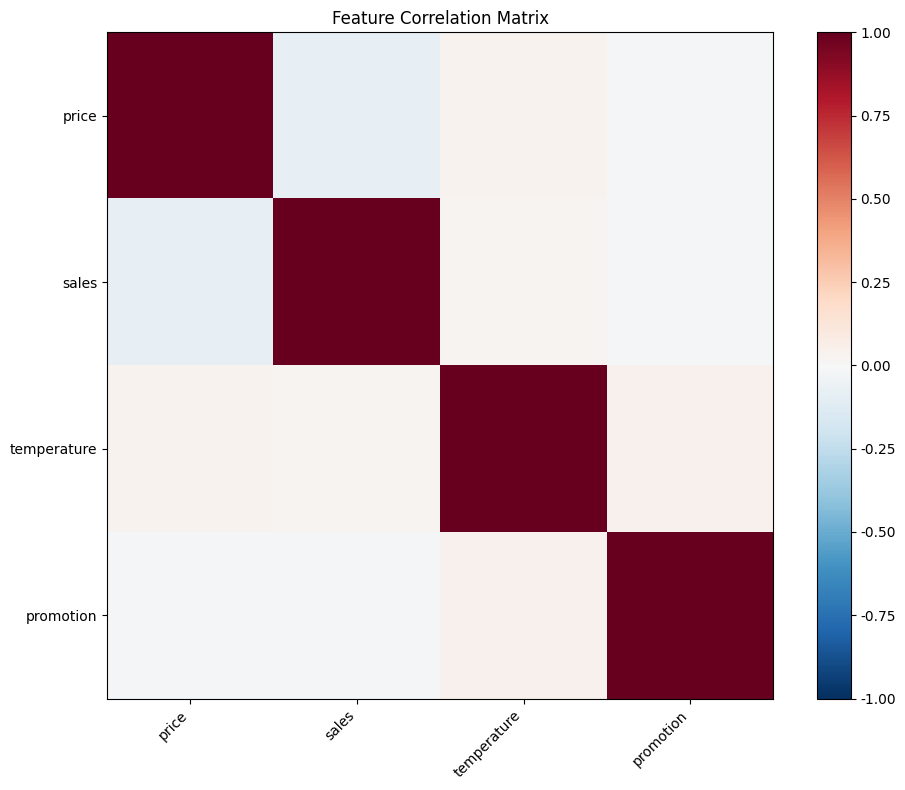

Here is the Python script that generated this plot: (Note: this script raises an exception after producing the figure.)
"""
探索性数据分析(EDA)自动报告模板
来源: 高教杯优秀论文通用方法
适用问题: 数据理解、数据质量检查、特征分析
输入: pandas DataFrame
输出: EDA报告、可视化图表
"""

import numpy as np
import pandas as pd
import matplotlib.pyplot as plt
import matplotlib
matplotlib.rcParams['font.sans-serif'] = ['SimHei', 'DejaVu Sans']
matplotlib.rcParams['axes.unicode_minus'] = False
from typing import Optional, Tuple, Dict, List
import warnings
warnings.filterwarnings('ignore')


class EDAReport:
    """
    探索性数据分析自动报告生成器
    
    Parameters
    ----------
    df : DataFrame
        原始数据
    target : str
        目标变量列名（可选）
    """
    
    def __init__(self, df: pd.DataFrame, target: Optional[str] = None):
        self.df = df.copy()
        self.target = target
        self.report = []
    
    def basic_info(self):
        """基础信息"""
        self.report.append("=" * 60)
        self.report.append("一、基础信息")
        self.report.append("=" * 60)
        
        self.report.append(f"\n样本数量: {len(self.df)}")
        self.report.append(f"特征数量: {len(self.df.columns)}")
        self.report.append(f"\n列名列表:")
        for i, col in enumerate(self.df.columns):
            dtype = self.df[col].dtype
            nunique = self.df[col].nunique()
            self.report.append(f"  {i+1}. {col} ({dtype}, {nunique}个唯一值)")
        
        return self
    
    def missing_analysis(self):
        """缺失值分析"""
        self.report.append("\n" + "=" * 60)
        self.report.append("二、缺失值分析")
        self.report.append("=" * 60)
        
        missing = self.df.isnull().sum()
        missing_pct = (missing / len(self.df)) * 100
        
        missing_df = pd.DataFrame({
            '缺失数量': missing,
            '缺失比例(%)': missing_pct
        })
        missing_df = missing_df[missing_df['缺失数量'] > 0].sort_values('缺失比例(%)', ascending=False)
        
        if len(missing_df) > 0:
            self.report.append(f"\n存在缺失值的列: {len(missing_df)}")
            for col, row in missing_df.iterrows():
                self.report.append(f"  {col}: {int(row['缺失数量'])} ({row['缺失比例(%)']:.2f}%)")
        else:
            self.report.append("\n无缺失值")
        
        return self
    
    def statistical_summary(self):
        """统计摘要"""
        self.report.append("\n" + "=" * 60)
        self.report.append("三、统计摘要")
        self.report.append("=" * 60)
        
        numeric_cols = self.df.select_dtypes(include=[np.number]).columns
        
        if len(numeric_cols) > 0:
            desc = self.df[numeric_cols].describe()
            self.report.append(f"\n数值特征 ({len(numeric_cols)}个):")
            self.report.append(desc.to_string())
        
        cat_cols = self.df.select_dtypes(include=['object', 'category']).columns
        if len(cat_cols) > 0:
            self.report.append(f"\n类别特征 ({len(cat_cols)}个):")
            for col in cat_cols:
                value_counts = self.df[col].value_counts().head(10)
                self.report.append(f"\n  {col} (前10):")
                for val, count in value_counts.items():
                    self.report.append(f"    {val}: {count}")
        
        return self
    
    def correlation_analysis(self, figsize: Tuple[int, int] = (10, 8)):
        """相关性分析"""
        self.report.append("\n" + "=" * 60)
        self.report.append("四、相关性分析")
        self.report.append("=" * 60)
        
        numeric_cols = self.df.select_dtypes(include=[np.number]).columns
        
        if len(numeric_cols) > 1:
            corr_matrix = self.df[numeric_cols].corr()
            
            # 高相关性对
            high_corr = []
            for i in range(len(corr_matrix.columns)):
                for j in range(i+1, len(corr_matrix.columns)):
                    if abs(corr_matrix.iloc[i, j]) > 0.7:
                        high_corr.append((
                            corr_matrix.columns[i],
                            corr_matrix.columns[j],
                            corr_matrix.iloc[i, j]
                        ))
            
            if high_corr:
                self.report.append(f"\n高相关性特征对 (|r| > 0.7):")
                for col1, col2, corr in high_corr:
                    self.report.append(f"  {col1} <-> {col2}: {corr:.4f}")
            
            # 绘制热力图
            fig, ax = plt.subplots(figsize=figsize)
            im = ax.imshow(corr_matrix, cmap='RdBu_r', vmin=-1, vmax=1)
            ax.set_xticks(range(len(corr_matrix.columns)))
            ax.set_yticks(range(len(corr_matrix.columns)))
            ax.set_xticklabels(corr_matrix.columns, rotation=45, ha='right')
            ax.set_yticklabels(corr_matrix.columns)
            plt.colorbar(im, ax=ax)
            ax.set_title('Feature Correlation Matrix')
            plt.tight_layout()
            plt.savefig('figures/correlation_matrix.png', dpi=150, bbox_inches='tight')
            plt.close()
        
        return self
    
    def distribution_analysis(self, n_cols: int = 3, figsize: Tuple[int, int] = (15, 10)):
        """分布分析"""
        self.report.append("\n" + "=" * 60)
        self.report.append("五、分布分析")
        self.report.append("=" * 60)
        
        numeric_cols = self.df.select_dtypes(include=[np.number]).columns
        
        if len(numeric_cols) > 0:
            n_rows = (len(numeric_cols) + n_cols - 1) // n_cols
            fig, axes = plt.subplots(n_rows, n_cols, figsize=figsize)
            if n_rows == 1:
                axes = axes.reshape(1, -1)
            
            for idx, col in enumerate(numeric_cols):
                row, col_idx = idx // n_cols, idx % n_cols
                ax = axes[row, col_idx]
                
                self.df[col].hist(bins=30, ax=ax, edgecolor='black', alpha=0.7)
                ax.set_title(col)
                ax.grid(True, alpha=0.3)
                
                # 正态性检验
                from scipy.stats import shapiro
                if len(self.df[col].dropna()) >= 3:
                    stat, p_value = shapiro(self.df[col].dropna()[:5000])
                    ax.text(0.05, 0.95, f'p={p_value:.4f}', transform=ax.transAxes, 
                           verticalalignment='top', bbox=dict(boxstyle='round', facecolor='wheat', alpha=0.5))
            
            # 隐藏多余的子图
            for idx in range(len(numeric_cols), n_rows * n_cols):
                row, col_idx = idx // n_cols, idx % n_cols
                axes[row, col_idx].set_visible(False)
            
            plt.tight_layout()
            plt.savefig('figures/distribution_analysis.png', dpi=150, bbox_inches='tight')
            plt.close()
        
        return self
    
    def outlier_detection(self, method: str = 'iqr'):
        """异常值检测"""
        self.report.append("\n" + "=" * 60)
        self.report.append("六、异常值检测")
        self.report.append("=" * 60)
        
        numeric_cols = self.df.select_dtypes(include=[np.number]).columns
        
        outlier_info = {}
        for col in numeric_cols:
            if method == 'iqr':
                Q1 = self.df[col].quantile(0.25)
                Q3 = self.df[col].quantile(0.75)
                IQR = Q3 - Q1
                lower = Q1 - 1.5 * IQR
                upper = Q3 + 1.5 * IQR
                outliers = self.df[(self.df[col] < lower) | (self.df[col] > upper)]
            elif method == 'zscore':
                from scipy.stats import zscore
                z_scores = np.abs(zscore(self.df[col].dropna()))
                outliers = self.df[z_scores > 3]
            
            outlier_info[col] = len(outliers)
        
        self.report.append(f"\n异常值统计 ({method}方法):")
        for col, count in sorted(outlier_info.items(), key=lambda x: x[1], reverse=True):
            if count > 0:
                self.report.append(f"  {col}: {count}个 ({count/len(self.df)*100:.2f}%)")
        
        return self
    
    def target_analysis(self, figsize: Tuple[int, int] = (12, 5)):
        """目标变量分析"""
        if self.target is None or self.target not in self.df.columns:
            return self
        
        self.report.append("\n" + "=" * 60)
        self.report.append("七、目标变量分析")
        self.report.append("=" * 60)
        
        target = self.df[self.target]
        
        if target.dtype in ['object', 'category']:
            # 分类目标
            value_counts = target.value_counts()
            self.report.append(f"\n类别分布:")
            for val, count in value_counts.items():
                self.report.append(f"  {val}: {count} ({count/len(target)*100:.2f}%)")
            
            fig, axes = plt.subplots(1, 2, figsize=figsize)
            value_counts.plot(kind='bar', ax=axes[0], edgecolor='black')
            axes[0].set_title(f'{self.target} Distribution')
            axes[0].set_ylabel('Count')
            
            value_counts.plot(kind='pie', ax=axes[1], autopct='%1.1f%%')
            axes[1].set_title(f'{self.target} Proportion')
        else:
            # 数值目标
            self.report.append(f"\n统计信息:")
            self.report.append(f"  均值: {target.mean():.4f}")
            self.report.append(f"  标准差: {target.std():.4f}")
            self.report.append(f"  最小值: {target.min():.4f}")
            self.report.append(f"  最大值: {target.max():.4f}")
            
            fig, axes = plt.subplots(1, 2, figsize=figsize)
            target.hist(bins=30, ax=axes[0], edgecolor='black', alpha=0.7)
            axes[0].set_title(f'{self.target} Distribution')
            axes[0].grid(True, alpha=0.3)
            
            target.plot(kind='box', ax=axes[1])
            axes[1].set_title(f'{self.target} Box Plot')
        
        plt.tight_layout()
        plt.savefig('figures/target_analysis.png', dpi=150, bbox_inches='tight')
        plt.close()
        
        return self
    
    def generate_report(self) -> str:
        """生成完整报告"""
        self.basic_info()
        self.missing_analysis()
        self.statistical_summary()
        self.correlation_analysis()
        self.distribution_analysis()
        self.outlier_detection()
        self.target_analysis()
        
        return "\n".join(self.report)


def run_example():
    """
    示例：C题蔬菜数据EDA
    """
    # 生成模拟数据
    np.random.seed(42)
    n = 500
    
    data = {
        'price': np.random.uniform(3, 15, n),
        'sales': np.random.poisson(50, n),
        'temperature': np.random.normal(25, 5, n),
        'promotion': np.random.choice([0, 1], n, p=[0.7, 0.3]),
        'day_of_week': np.random.choice(['Mon', 'Tue', 'Wed', 'Thu', 'Fri', 'Sat', 'Sun'], n),
        'category': np.random.choice(['vegetable', 'fruit', 'meat'], n)
    }
    df = pd.DataFrame(data)
    
    # 添加一些缺失值
    df.loc[np.random.choice(n, 20), 'price'] = np.nan
    
    print("=" * 60)
    print("EDA自动报告示例 - 超市销售数据")
    print("=" * 60)
    
    # 生成报告
    reporter = EDAReport(df, target='sales')
    report = reporter.generate_report()
    print(report)
    
    # 保存报告
    with open('figures/eda_report.txt', 'w', encoding='utf-8') as f:
        f.write(report)
    
    print("\n报告已保存至 figures/eda_report.txt")
    print("图表已保存至 figures/ 目录")


if __name__ == "__main__":
    run_example()
